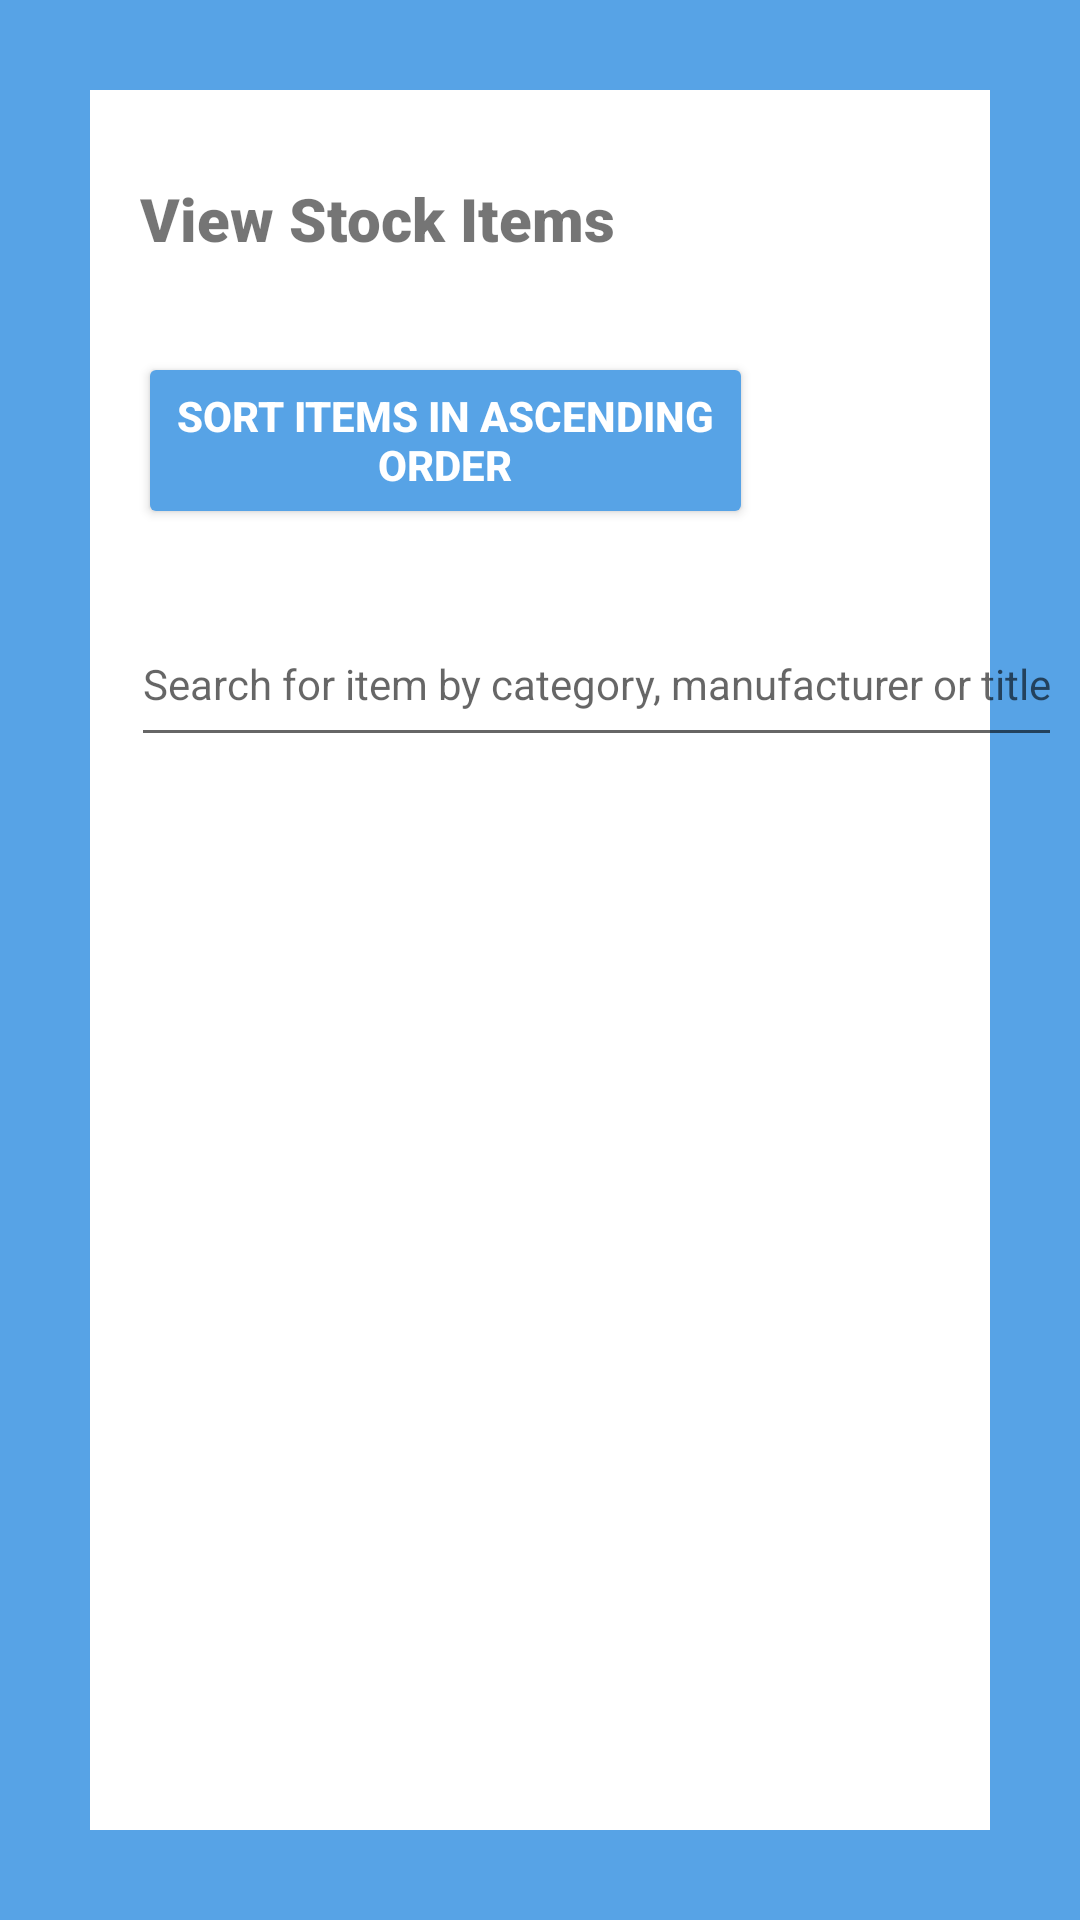

Android layout source for this screen:
<!-- AndroidManifest.xml: application theme Theme.OnlineClothesStore -->
<!-- res/layout/activity_display_items.xml -->
<?xml version="1.0" encoding="utf-8"?>
<androidx.constraintlayout.widget.ConstraintLayout xmlns:android="http://schemas.android.com/apk/res/android"
xmlns:app="http://schemas.android.com/apk/res-auto"
xmlns:tools="http://schemas.android.com/tools"
android:layout_width="match_parent"
android:layout_height="match_parent"
android:background="@drawable/borderlayout"
android:padding="10dp"
tools:context=".DisplayItems">


    <TextView
        android:id="@+id/banner"
        android:layout_width="196dp"
        android:layout_height="34dp"
        android:layout_marginTop="30dp"
        android:fontFamily="sans-serif-black"
        android:text="View Stock Items "
        android:textSize="20sp"
        android:textStyle="bold"
        app:layout_constraintBottom_toBottomOf="parent"
        app:layout_constraintEnd_toEndOf="parent"
        app:layout_constraintHorizontal_bias="0.255"
        app:layout_constraintStart_toStartOf="parent"
        app:layout_constraintTop_toTopOf="parent"
        app:layout_constraintVertical_bias="0.035" />

    <Button
        android:id="@+id/sort"
        android:layout_width="205dp"
        android:layout_height="59dp"
        android:layout_marginTop="24dp"
        android:backgroundTint="#57A3E6"
        android:text="Sort Items in ascending order"
        android:textColor="#ffffff"
        android:textSize="14sp"
        android:textStyle="bold"
        app:layout_constraintHorizontal_bias="0.266"
        app:layout_constraintLeft_toLeftOf="parent"
        app:layout_constraintRight_toRightOf="parent"
        app:layout_constraintTop_toBottomOf="@id/banner" />

    <EditText
        android:id="@+id/search"
        android:layout_width="328dp"
        android:layout_height="52dp"
        android:layout_marginLeft="40dp"
        android:layout_marginTop="24dp"
        android:hint="Search for item by category, manufacturer or title"
        android:textSize="14sp"
        app:layout_constraintHorizontal_bias="0.232"
        app:layout_constraintLeft_toLeftOf="parent"
        app:layout_constraintRight_toRightOf="parent"
        app:layout_constraintTop_toBottomOf="@id/sort" />

    <androidx.recyclerview.widget.RecyclerView
        android:id="@+id/my_recycler_view"
        android:layout_width="312dp"
        android:layout_height="387dp"
        android:layout_marginTop="20dp"
        app:layout_constraintLeft_toLeftOf="parent"
        app:layout_constraintRight_toRightOf="parent"
        app:layout_constraintTop_toBottomOf="@id/search" />


</androidx.constraintlayout.widget.ConstraintLayout>
<!-- resources referenced by this layout -->
<resources>
  <!-- drawable borderlayout (drawable) -->
  <?xml version="1.0" encoding="utf-8"?>
  <shape xmlns:android="http://schemas.android.com/apk/res/android"
      android:shape="rectangle" >
  
      <stroke
          android:width="30dp"
          android:color="#57A3E6" />
  
  </shape>
  <style name="Theme.OnlineClothesStore" parent="Theme.MaterialComponents.DayNight.DarkActionBar">
          
          <item name="colorPrimary">#57A3E6</item>
          <item name="colorPrimaryVariant">@color/black</item>
          <item name="colorOnPrimary">@color/white</item>
          
          <item name="colorSecondary">@color/teal_200</item>
          <item name="colorSecondaryVariant">@color/teal_700</item>
          <item name="colorOnSecondary">@color/black</item>
          
          <item name="android:statusBarColor" tools:targetApi="l">?attr/colorPrimaryVariant</item>
          
      </style>
  <!-- not gathered from this repository: default colours our renderer supplied (Android Studio template values) -->
  <color name="teal_200">#FF03DAC5</color>
  <color name="teal_700">#FF018786</color>
  <color name="black">#FF000000</color>
  <color name="white">#FFFFFFFF</color>
</resources>
